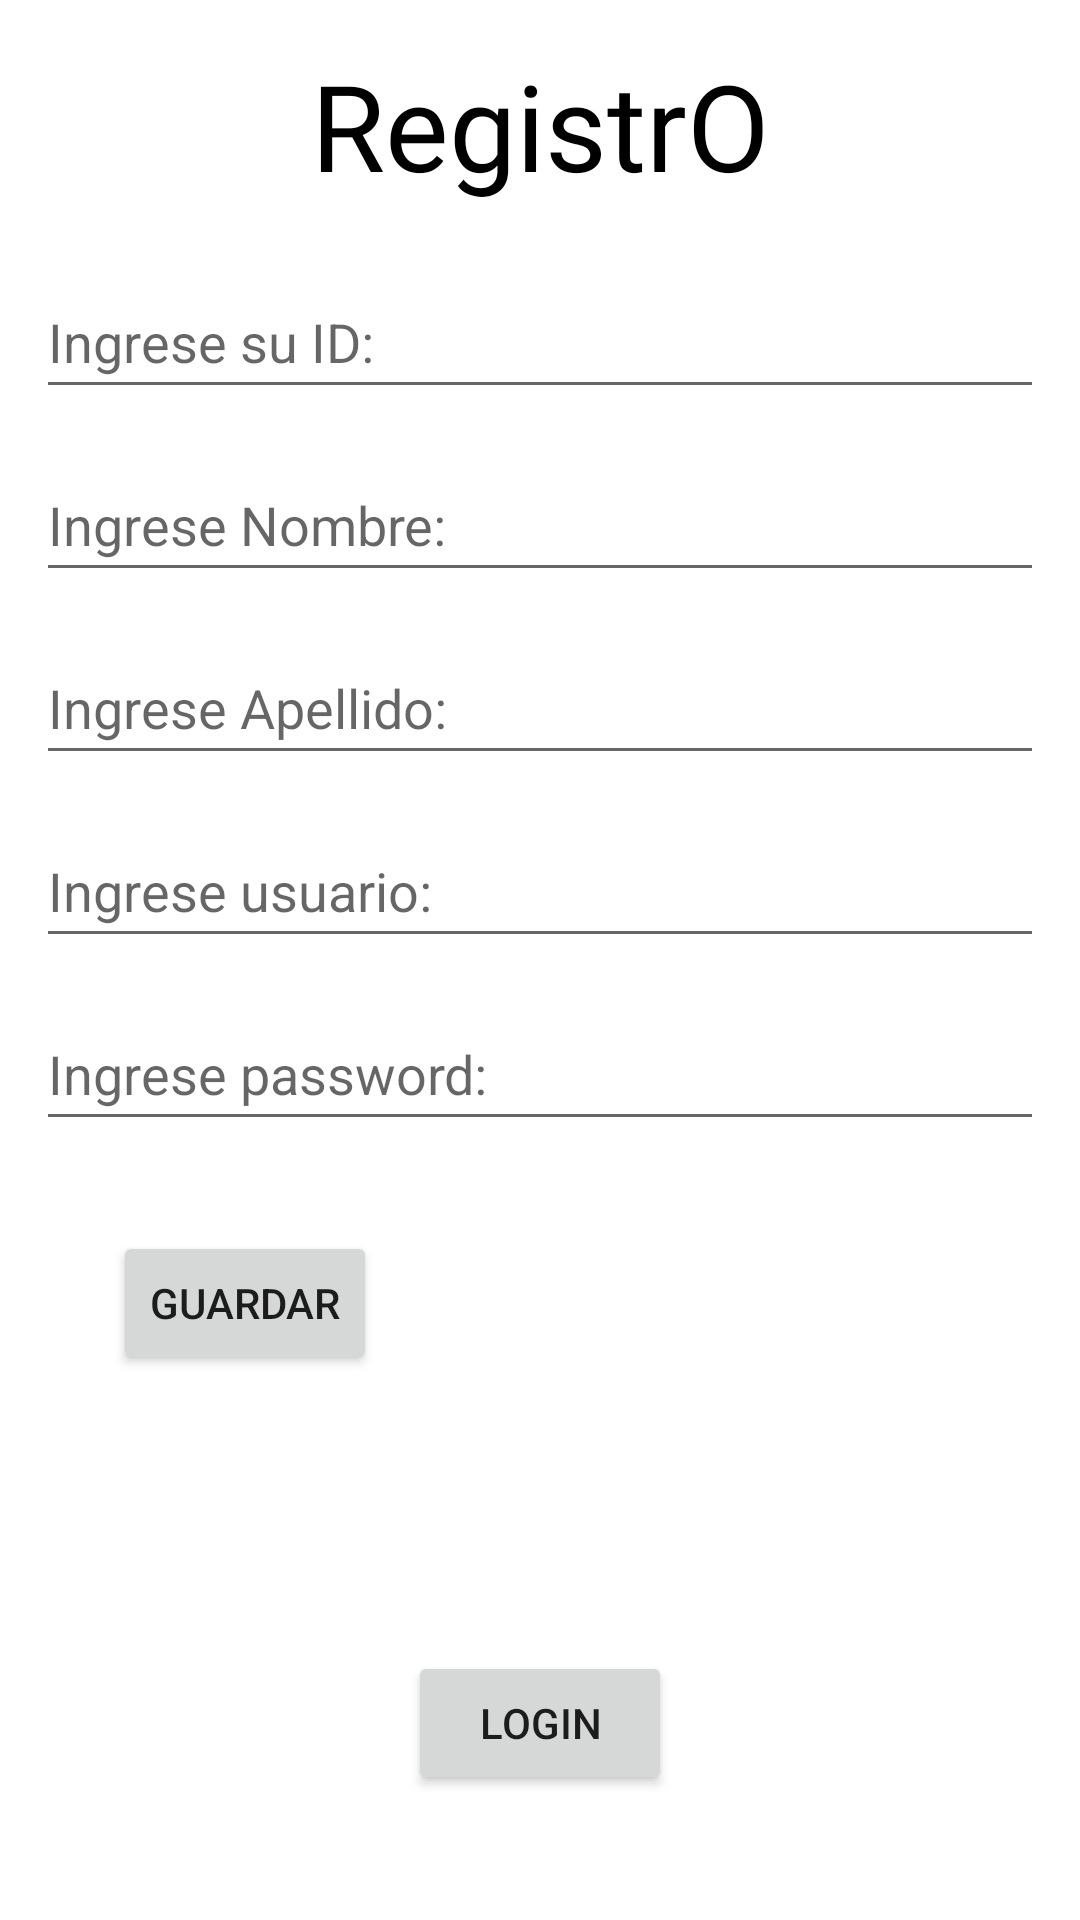

This screen was rendered from an Android layout file. Write that file and the resources it references.
<!-- AndroidManifest.xml: application theme Theme.Huellas -->
<!-- res/layout/activity_formulario.xml -->
<?xml version="1.0" encoding="utf-8"?>
<androidx.constraintlayout.widget.ConstraintLayout xmlns:android="http://schemas.android.com/apk/res/android"
    xmlns:app="http://schemas.android.com/apk/res-auto"
    xmlns:tools="http://schemas.android.com/tools"
    android:layout_width="match_parent"
    android:layout_height="match_parent"
    tools:context=".Formulario">

    <TextView
        android:id="@+id/registro"
        android:layout_width="wrap_content"
        android:layout_height="wrap_content"
        android:layout_marginTop="15dp"
        android:fontFamily="@font/gato"
        android:text="RegistrO"
        android:textColor="@color/black"
        android:textSize="40sp"
        app:layout_constraintEnd_toEndOf="parent"
        app:layout_constraintStart_toStartOf="parent"
        app:layout_constraintTop_toTopOf="parent" />
    <EditText
        android:id="@+id/txt_id"
        android:layout_width="336dp"
        android:layout_height="48dp"
        android:layout_marginTop="20dp"
        android:ems="10"
        android:hint="Ingrese su ID: "
        android:inputType="textPersonName"
        app:layout_constraintEnd_toEndOf="parent"
        app:layout_constraintStart_toStartOf="parent"
        app:layout_constraintTop_toBottomOf="@+id/registro" />

    <EditText
        android:id="@+id/txt_nombre"
        android:layout_width="336dp"
        android:layout_height="48dp"
        android:layout_marginTop="13dp"
        android:ems="10"
        android:hint="Ingrese Nombre: "
        android:inputType="textPersonName"
        app:layout_constraintEnd_toEndOf="parent"
        app:layout_constraintStart_toStartOf="parent"
        app:layout_constraintTop_toBottomOf="@+id/txt_id" />

    <EditText
        android:id="@+id/txt_apellido"
        android:layout_width="336dp"
        android:layout_height="48dp"
        android:layout_marginTop="13dp"
        android:ems="10"
        android:hint="Ingrese Apellido: "
        android:inputType="textPersonName"
        app:layout_constraintEnd_toEndOf="parent"
        app:layout_constraintStart_toStartOf="parent"
        app:layout_constraintTop_toBottomOf="@+id/txt_nombre" />

    <EditText
        android:id="@+id/txt_usuario"
        android:layout_width="336dp"
        android:layout_height="48dp"
        android:layout_marginTop="13dp"
        android:ems="10"
        android:hint="Ingrese usuario: "
        android:inputType="textPersonName"
        app:layout_constraintEnd_toEndOf="parent"
        app:layout_constraintStart_toStartOf="parent"
        app:layout_constraintTop_toBottomOf="@+id/txt_apellido" />

    <EditText
        android:id="@+id/txt_clave"
        android:layout_width="336dp"
        android:layout_height="48dp"
        android:layout_marginTop="13dp"
        android:ems="10"
        android:hint="Ingrese password:"
        android:inputType="textPassword"
        app:layout_constraintEnd_toEndOf="parent"
        app:layout_constraintStart_toStartOf="parent"
        app:layout_constraintTop_toBottomOf="@+id/txt_usuario" />

    <Button
        android:id="@+id/btn_guardar"
        android:layout_width="wrap_content"
        android:layout_height="wrap_content"
        android:layout_marginStart="45dp"
        android:layout_marginTop="30dp"
        android:layout_marginEnd="242dp"
        android:text="Guardar"
        app:layout_constraintEnd_toEndOf="parent"
        app:layout_constraintStart_toStartOf="parent"
        app:layout_constraintTop_toBottomOf="@+id/txt_clave" />

    <Button
        android:id="@+id/btn_logear"
        android:layout_width="wrap_content"
        android:layout_height="wrap_content"
        android:layout_marginTop="170dp"
        android:text="Login"
       android:onClick="login"
        app:layout_constraintEnd_toEndOf="parent"
        app:layout_constraintStart_toStartOf="parent"
        app:layout_constraintTop_toBottomOf="@+id/txt_clave" />


</androidx.constraintlayout.widget.ConstraintLayout>
<!-- resources referenced by this layout -->
<resources>
  <color name="black">#FF000000</color>
  <style name="Theme.Huellas" parent="Theme.MaterialComponents.DayNight.DarkActionBar">
          
          <item name="colorPrimary">@color/fuccia</item>
          <item name="colorPrimaryVariant">@color/blue</item>
          <item name="colorOnPrimary">@color/white</item>
          
          <item name="colorSecondary">@color/faccia500</item>
          <item name="colorSecondaryVariant">@color/green</item>
          <item name="colorOnSecondary">@color/black</item>
          
          <item name="android:statusBarColor">?attr/colorPrimaryVariant</item>
          
      </style>
  <color name="fuccia"> #ff0074 </color>
  <color name="blue"> #3399ff</color>
  <color name="white">#FFFFFFFF</color>
  <color name="faccia500">#d500ff</color>
  <color name="green"> #33ff4f </color>
</resources>
